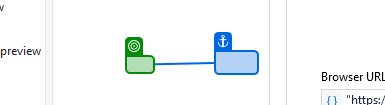
Workflow: Main_Extract_arrow_indicator_NSE_website

Step 1: get-attribute of the element in window 'NSE - National Stock Exchange of India Ltd: Live Share/Stock Market News & Updates, Quotes- Nseindia.com' (chrome.exe)

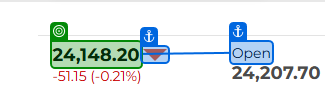
Step 2: get-text from the element in window 'NSE - National Stock Exchange of India Ltd: Live Share/Stock Market News & Updates, Quotes- Nseindia.com' (chrome.exe)
